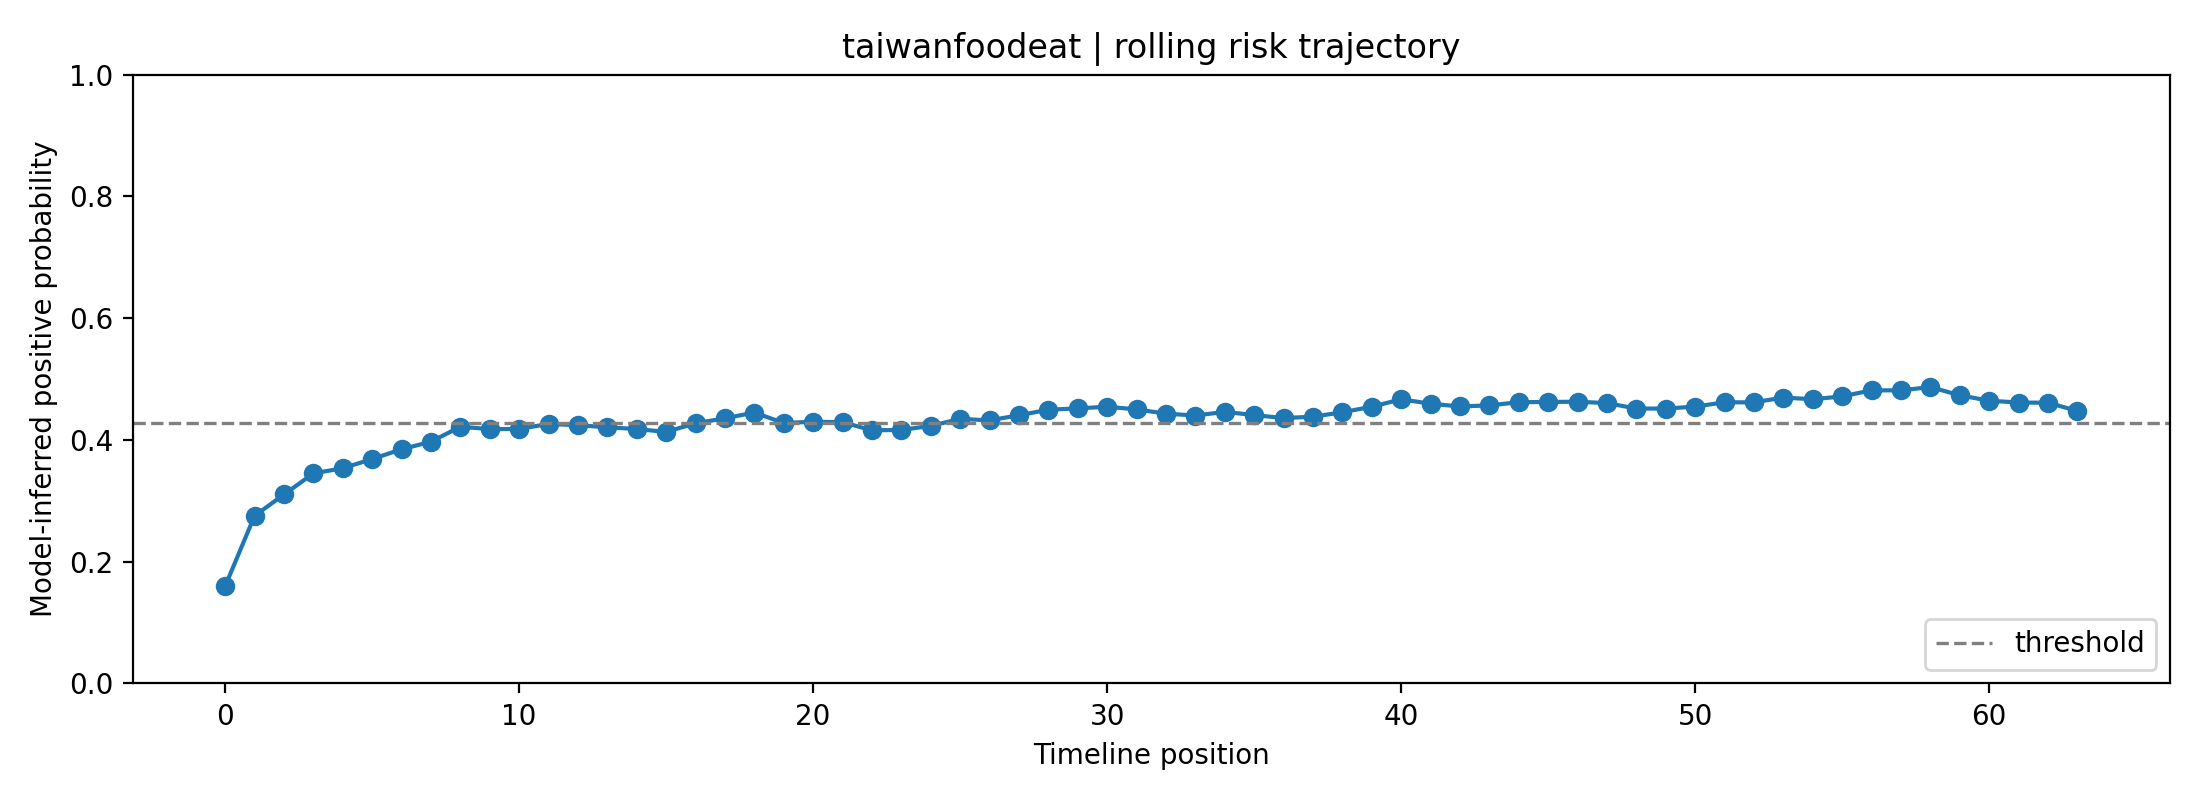

The file beside this chart, header and first rows:
fold, user_id, label, position, risk_prob, raw_prob, logit, n_posts_used, mode
2, taiwanfoodeat, 0, 0, 0.1598, 0.3294, -0.711, 1, rolling
2, taiwanfoodeat, 0, 1, 0.2753, 0.4354, -0.2599, 2, rolling
2, taiwanfoodeat, 0, 2, 0.3104, 0.4628, -0.1492, 3, rolling
2, taiwanfoodeat, 0, 3, 0.345, 0.4883, -0.04679, 4, rolling
2, taiwanfoodeat, 0, 4, 0.3536, 0.4945, -0.02217, 5, rolling
2, taiwanfoodeat, 0, 5, 0.3686, 0.5051, 0.02031, 6, rolling
2, taiwanfoodeat, 0, 6, 0.3847, 0.5162, 0.06496, 7, rolling
2, taiwanfoodeat, 0, 7, 0.3971, 0.5248, 0.09919, 8, rolling
2, taiwanfoodeat, 0, 8, 0.4217, 0.5413, 0.1654, 8, rolling
2, taiwanfoodeat, 0, 9, 0.4178, 0.5386, 0.1549, 8, rolling
2, taiwanfoodeat, 0, 10, 0.418, 0.5388, 0.1556, 8, rolling
2, taiwanfoodeat, 0, 11, 0.4263, 0.5443, 0.1777, 8, rolling
2, taiwanfoodeat, 0, 12, 0.4242, 0.5429, 0.1721, 8, rolling
2, taiwanfoodeat, 0, 13, 0.4207, 0.5406, 0.1628, 8, rolling
2, taiwanfoodeat, 0, 14, 0.4179, 0.5388, 0.1553, 8, rolling
2, taiwanfoodeat, 0, 15, 0.4132, 0.5356, 0.1425, 8, rolling
2, taiwanfoodeat, 0, 16, 0.4274, 0.5451, 0.1807, 8, rolling
2, taiwanfoodeat, 0, 17, 0.4355, 0.5504, 0.2022, 8, rolling
2, taiwanfoodeat, 0, 18, 0.445, 0.5566, 0.2274, 8, rolling
2, taiwanfoodeat, 0, 19, 0.4278, 0.5453, 0.1816, 8, rolling
2, taiwanfoodeat, 0, 20, 0.4299, 0.5467, 0.1873, 8, rolling
2, taiwanfoodeat, 0, 21, 0.4291, 0.5462, 0.1853, 8, rolling
2, taiwanfoodeat, 0, 22, 0.4157, 0.5373, 0.1495, 8, rolling
2, taiwanfoodeat, 0, 23, 0.4165, 0.5378, 0.1514, 8, rolling
2, taiwanfoodeat, 0, 24, 0.4231, 0.5422, 0.1691, 8, rolling
2, taiwanfoodeat, 0, 25, 0.4346, 0.5498, 0.1998, 8, rolling
2, taiwanfoodeat, 0, 26, 0.4322, 0.5482, 0.1933, 8, rolling
2, taiwanfoodeat, 0, 27, 0.4406, 0.5537, 0.2156, 8, rolling
2, taiwanfoodeat, 0, 28, 0.4496, 0.5596, 0.2396, 8, rolling
2, taiwanfoodeat, 0, 29, 0.4518, 0.561, 0.2454, 8, rolling
2, taiwanfoodeat, 0, 30, 0.4545, 0.5628, 0.2523, 8, rolling
2, taiwanfoodeat, 0, 31, 0.4501, 0.5599, 0.2409, 8, rolling
2, taiwanfoodeat, 0, 32, 0.4432, 0.5554, 0.2225, 8, rolling
2, taiwanfoodeat, 0, 33, 0.4401, 0.5534, 0.2143, 8, rolling
2, taiwanfoodeat, 0, 34, 0.4461, 0.5573, 0.2302, 8, rolling
2, taiwanfoodeat, 0, 35, 0.4408, 0.5538, 0.2162, 8, rolling
2, taiwanfoodeat, 0, 36, 0.4359, 0.5507, 0.2033, 8, rolling
2, taiwanfoodeat, 0, 37, 0.4381, 0.5521, 0.2092, 8, rolling
2, taiwanfoodeat, 0, 38, 0.4455, 0.5569, 0.2285, 8, rolling
2, taiwanfoodeat, 0, 39, 0.4546, 0.5628, 0.2525, 8, rolling
2, taiwanfoodeat, 0, 40, 0.4667, 0.5706, 0.2844, 8, rolling
2, taiwanfoodeat, 0, 41, 0.4595, 0.566, 0.2655, 8, rolling
2, taiwanfoodeat, 0, 42, 0.4549, 0.563, 0.2535, 8, rolling
2, taiwanfoodeat, 0, 43, 0.4567, 0.5642, 0.2583, 8, rolling
2, taiwanfoodeat, 0, 44, 0.462, 0.5676, 0.272, 8, rolling
2, taiwanfoodeat, 0, 45, 0.4623, 0.5678, 0.2729, 8, rolling
2, taiwanfoodeat, 0, 46, 0.4628, 0.5681, 0.2742, 8, rolling
2, taiwanfoodeat, 0, 47, 0.4604, 0.5666, 0.268, 8, rolling
2, taiwanfoodeat, 0, 48, 0.4516, 0.5609, 0.2447, 8, rolling
2, taiwanfoodeat, 0, 49, 0.4515, 0.5608, 0.2444, 8, rolling
2, taiwanfoodeat, 0, 50, 0.4548, 0.5629, 0.2531, 8, rolling
2, taiwanfoodeat, 0, 51, 0.4619, 0.5675, 0.2717, 8, rolling
2, taiwanfoodeat, 0, 52, 0.4617, 0.5674, 0.2713, 8, rolling
2, taiwanfoodeat, 0, 53, 0.4697, 0.5725, 0.2921, 8, rolling
2, taiwanfoodeat, 0, 54, 0.4668, 0.5707, 0.2846, 8, rolling
2, taiwanfoodeat, 0, 55, 0.4716, 0.5737, 0.2972, 8, rolling
2, taiwanfoodeat, 0, 56, 0.4815, 0.5801, 0.323, 8, rolling
2, taiwanfoodeat, 0, 57, 0.4814, 0.58, 0.3229, 8, rolling
2, taiwanfoodeat, 0, 58, 0.4869, 0.5835, 0.3372, 8, rolling
2, taiwanfoodeat, 0, 59, 0.4733, 0.5748, 0.3017, 8, rolling
... 4 more rows
